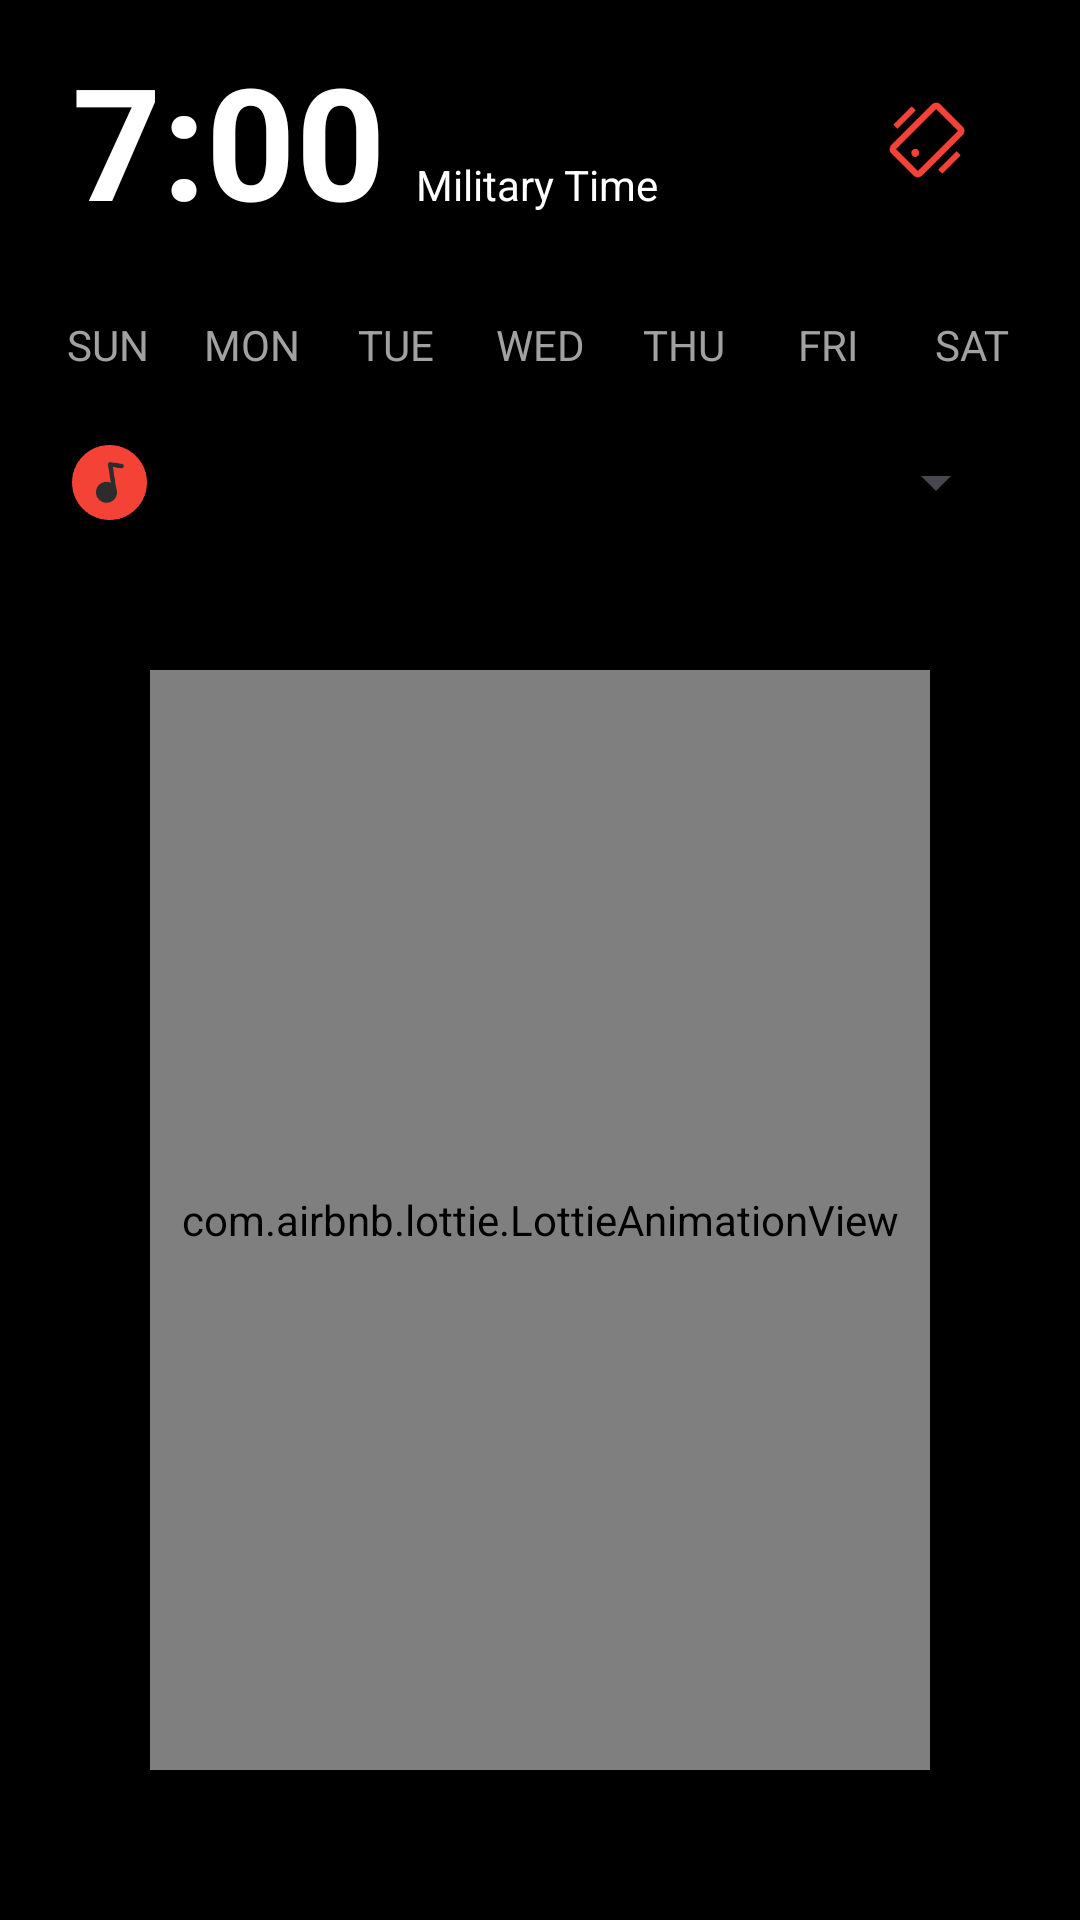

Produce the Android XML layout that renders to this screen, including the resource entries it uses.
<!-- AndroidManifest.xml: application theme Theme.AlarmyQuest -->
<!-- res/layout/activity_main.xml -->
<?xml version="1.0" encoding="utf-8"?>
<LinearLayout xmlns:android="http://schemas.android.com/apk/res/android"
    xmlns:app="http://schemas.android.com/apk/res-auto"
    xmlns:tools="http://schemas.android.com/tools"
    android:layout_width="match_parent"
    android:layout_height="match_parent"
    android:orientation="vertical"
    android:background="@color/black"
    tools:context=".MainActivity">

    <LinearLayout
        android:layout_width="match_parent"
        android:layout_height="wrap_content"
        android:layout_marginTop="12dp"
        android:layout_marginLeft="24dp"
        android:layout_marginRight="24dp"
        android:orientation="horizontal">

        <TextView
            android:id="@+id/tv_time"
            android:layout_width="wrap_content"
            android:layout_height="wrap_content"
            android:textSize="52dp"
            android:textColor="@color/white"
            android:textStyle="bold"
            android:text="7:00" />

        <TextView
            android:layout_width="wrap_content"
            android:layout_height="wrap_content"
            android:layout_weight="1"
            android:textSize="14dp"
            android:layout_marginLeft="10dp"
            android:textColor="@color/white"
            android:text="Military Time" />

        <ImageView
            android:id="@+id/iv_shock"
            android:layout_width="30dp"
            android:layout_height="30dp"
            android:layout_marginEnd="12dp"
            android:layout_gravity="center"
            android:src="@drawable/shock" />


    </LinearLayout>

    <LinearLayout
        android:layout_width="match_parent"
        android:layout_height="wrap_content"
        android:layout_marginTop="24dp"
        android:layout_marginLeft="12dp"
        android:layout_marginRight="12dp"
        android:orientation="horizontal">

        <TextView
            android:id="@+id/tv_week1"
            android:textColor="@color/week_color"
            android:layout_width="0dp"
            android:layout_height="wrap_content"
            android:layout_weight="1"
            android:gravity="center"
            android:text="SUN" />

        <TextView
            android:id="@+id/tv_week2"
            android:textColor="@color/week_color"
            android:layout_width="0dp"
            android:layout_height="wrap_content"
            android:layout_weight="1"
            android:gravity="center"
            android:text="MON" />

        <TextView
            android:id="@+id/tv_week3"
            android:textColor="@color/week_color"
            android:layout_width="0dp"
            android:layout_height="wrap_content"
            android:layout_weight="1"
            android:gravity="center"
            android:text="TUE" />

        <TextView
            android:id="@+id/tv_week4"
            android:textColor="@color/week_color"
            android:layout_width="0dp"
            android:layout_height="wrap_content"
            android:layout_weight="1"
            android:gravity="center"
            android:text="WED" />

        <TextView
            android:id="@+id/tv_week5"
            android:textColor="@color/week_color"
            android:layout_width="0dp"
            android:layout_height="wrap_content"
            android:layout_weight="1"
            android:gravity="center"
            android:text="THU" />

        <TextView
            android:id="@+id/tv_week6"
            android:textColor="@color/week_color"
            android:layout_width="0dp"
            android:layout_height="wrap_content"
            android:layout_weight="1"
            android:gravity="center"
            android:text="FRI" />

        <TextView
            android:id="@+id/tv_week7"
            android:textColor="@color/week_color"
            android:layout_width="0dp"
            android:layout_height="wrap_content"
            android:layout_weight="1"
            android:gravity="center"
            android:text="SAT" />
    </LinearLayout>

    <LinearLayout
        android:layout_width="match_parent"
        android:layout_height="wrap_content"
        android:layout_marginTop="24dp"
        android:layout_marginLeft="24dp"
        android:layout_marginRight="24dp"
        android:orientation="horizontal">

        <ImageView
            android:layout_width="25dp"
            android:layout_height="25dp"
            android:src="@drawable/music" />

        <Spinner
            android:id="@+id/spinner"
            android:layout_width="wrap_content"
            android:layout_height="match_parent"
            android:layout_weight="1"
            android:gravity="center_vertical"
            android:layout_marginLeft="10dp" />

    </LinearLayout>
    <com.airbnb.lottie.LottieAnimationView
        android:id="@+id/lav"
        android:layout_width="match_parent"
        android:layout_height="match_parent"
        app:lottie_autoPlay="true"
        android:layout_margin="50dp"
        app:lottie_fileName="panda.json"
        app:lottie_loop="true" />
</LinearLayout>
<!-- resources referenced by this layout -->
<resources>
  <color name="black">#FF000000</color>
  <color name="week_color">#A1A1A1</color>
  <color name="white">#FFFFFFFF</color>
  <!-- drawable music: png bitmap (drawable, 2143 bytes) -->
  <!-- drawable shock: png bitmap (drawable, 1666 bytes) -->
  <style name="Theme.AlarmyQuest" parent="Base.Theme.AlarmyQuest" />
  <style name="Base.Theme.AlarmyQuest" parent="Theme.Material3.DayNight.NoActionBar">
          
          
      </style>
</resources>
